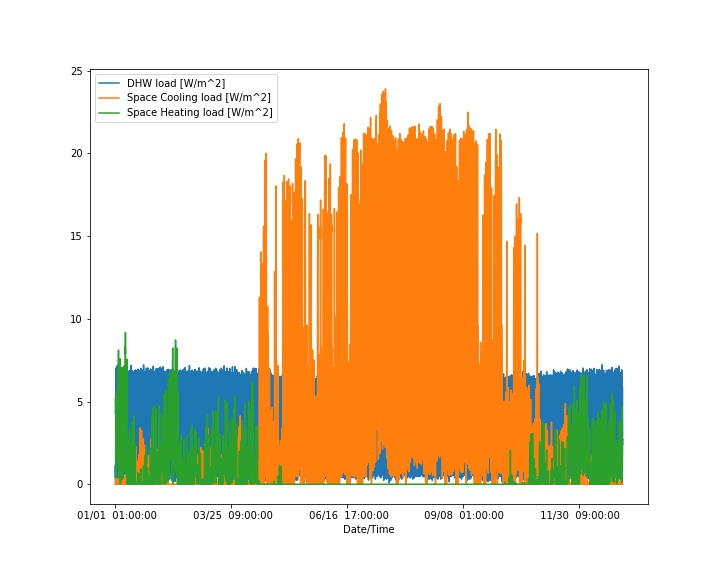

The data file committed next to this chart (first rows):
Date/Time, Space Cooling load [W/m^2], Space Heating load [W/m^2], DHW load [W/m^2]
01/01  01:00:00, 0.0, 4.305, 0.0
01/01  02:00:00, 0.0, 4.556, 0.6191
01/01  03:00:00, 0.0, 4.666, 1.157
01/01  04:00:00, 0.0, 4.943, 0.3909
01/01  05:00:00, 0.0, 5.171, 1.386
01/01  06:00:00, 0.0, 4.897, 2.435
01/01  07:00:00, 0.0, 5.285, 5.763
01/01  08:00:00, 0.0, 4.089, 7.024
01/01  09:00:00, 0.0, 2.806, 6.991
01/01  10:00:00, 0.0, 1.767, 5.066
01/01  11:00:00, 0.02794, 1.004, 6.234
01/01  12:00:00, 0.1315, 0.6626, 4.127
01/01  13:00:00, 0.1722, 0.5153, 3.548
01/01  14:00:00, 0.365, 0.4231, 4.076
01/01  15:00:00, 0.3461, 0.392, 2.9
01/01  16:00:00, 0.2684, 0.4898, 3.848
01/01  17:00:00, 0.1184, 0.7524, 3.13
01/01  18:00:00, 0.006458, 1.329, 5.94
01/01  19:00:00, 0.0, 1.618, 5.919
01/01  20:00:00, 0.0, 1.269, 5.163
01/01  21:00:00, 0.0, 1.538, 6.23
01/01  22:00:00, 0.0, 2.015, 4.276
01/01  23:00:00, 0.0, 3.419, 3.234
01/01  24:00:00, 0.0, 4.261, 2.387
01/02  01:00:00, 0.0, 3.88, 1.782
01/02  02:00:00, 0.0, 3.21, 0.1548
01/02  03:00:00, 0.0, 3.674, 1.466
01/02  04:00:00, 0.0, 4.636, 0.1543
01/02  05:00:00, 0.0, 5.634, 0.4643
01/02  06:00:00, 0.0, 5.518, 2.119
01/02  07:00:00, 0.0, 5.368, 6.821
01/02  08:00:00, 0.0, 4.971, 7.173
01/02  09:00:00, 0.0, 4.551, 6.974
01/02  10:00:00, 0.0, 2.944, 5.417
01/02  11:00:00, 0.08327, 1.778, 5.037
01/02  12:00:00, 0.2738, 1.645, 4.495
01/02  13:00:00, 0.3318, 1.851, 4.309
01/02  14:00:00, 0.3581, 1.804, 3.654
01/02  15:00:00, 0.3605, 1.509, 3.094
01/02  16:00:00, 0.2521, 1.645, 2.963
01/02  17:00:00, 0.06938, 2.075, 4.31
01/02  18:00:00, 0.001959, 2.421, 5.019
01/02  19:00:00, 0.0, 2.799, 6.669
01/02  20:00:00, 0.0, 2.413, 5.332
01/02  21:00:00, 0.06568, 1.617, 5.672
01/02  22:00:00, 0.02652, 2.07, 3.789
01/02  23:00:00, 0.0, 3.956, 4.22
01/02  24:00:00, 0.0, 5.004, 2.438
01/03  01:00:00, 0.0, 5.915, 1.472
01/03  02:00:00, 0.0, 6.395, 0.464
01/03  03:00:00, 0.0, 6.855, 0.7718
01/03  04:00:00, 0.0, 7.05, 0.8489
01/03  05:00:00, 0.0, 7.432, 0.4644
01/03  06:00:00, 0.0, 7.818, 1.961
01/03  07:00:00, 0.0, 8.113, 6.984
01/03  08:00:00, 0.0, 7.851, 7.013
01/03  09:00:00, 0.0, 6.93, 6.8
01/03  10:00:00, 0.0, 4.874, 5.758
01/03  11:00:00, 0.08098, 3.261, 5.039
01/03  12:00:00, 0.3524, 2.121, 4.494
... 8,700 more rows
